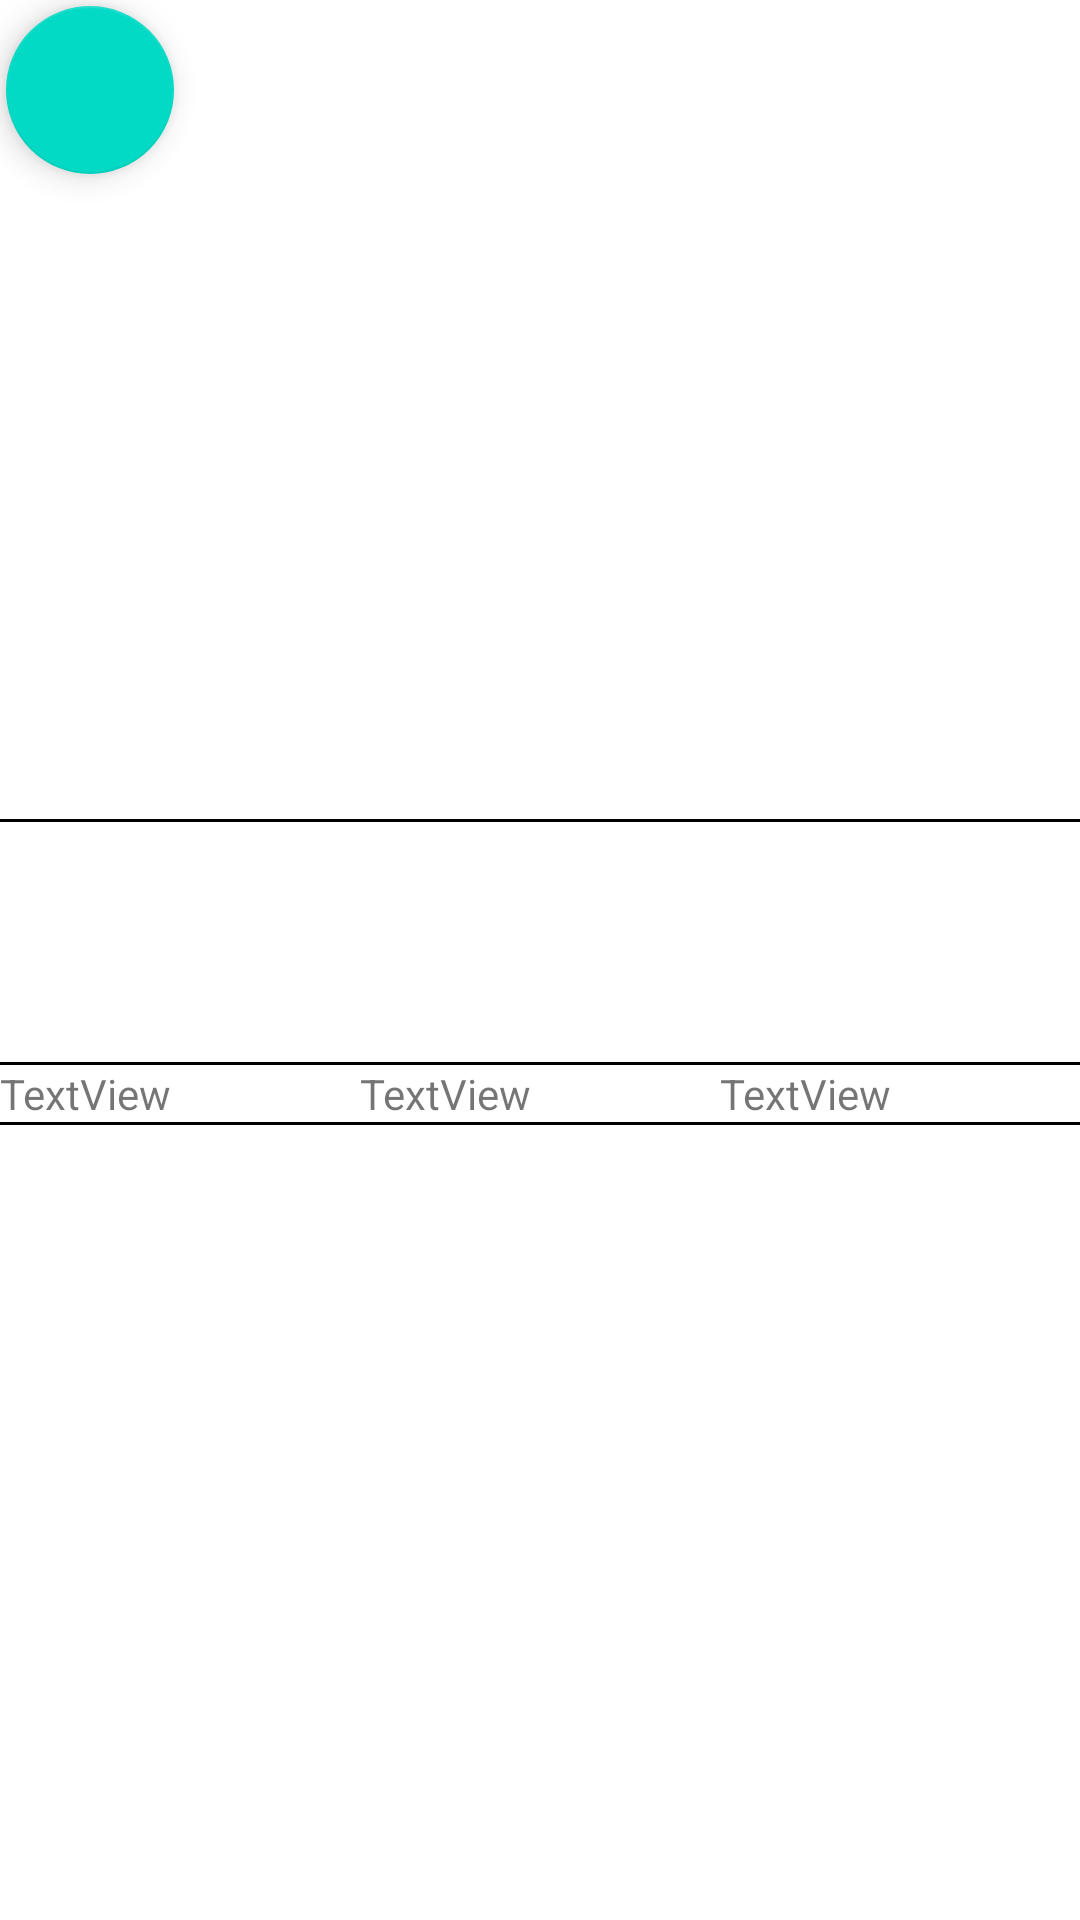

The Android layout XML behind this screen, and the referenced resources:
<!-- AndroidManifest.xml: application theme Theme.Task51Additional -->
<!-- res/layout/fragment_property.xml -->
<?xml version="1.0" encoding="utf-8"?>
<ScrollView xmlns:android="http://schemas.android.com/apk/res/android"
    xmlns:tools="http://schemas.android.com/tools"
    android:id="@+id/scrollView"
    android:layout_width="match_parent"
    android:layout_height="match_parent"
    android:fillViewport="true">

<FrameLayout
    android:layout_width="match_parent"
    android:layout_height="wrap_content"
    tools:context=".PropertyFragment"
    android:clickable="true"
    android:focusable="true"
    android:background="@color/white" >

    <com.google.android.material.floatingactionbutton.FloatingActionButton
        android:id="@+id/floatingActionButton"
        android:layout_width="wrap_content"
        android:layout_height="wrap_content"
        android:layout_gravity="top|left"
        android:src="@drawable/floating_icon"
        android:contentDescription="Go Back"
        android:layout_margin="2dp"/>

    <LinearLayout
        android:layout_width="match_parent"
        android:layout_height="wrap_content"
        android:orientation="vertical">

        <ImageView
            android:id="@+id/propertyImageView"
            android:layout_width="match_parent"
            android:layout_height="220dp" />

        
        <TextView
            android:id="@+id/propertyAddressTextView"
            android:layout_width="match_parent"
            android:layout_height="30dp"
            android:layout_marginTop="20dp"
            android:gravity="center"
            android:textSize="18sp"
            android:textStyle="bold"
            android:layout_marginBottom="3dp"/>

        <View
            android:layout_width="match_parent"
            android:layout_height="1dp"
            android:background="@android:color/black" />

        <TextView
            android:id="@+id/propertyDescriptionTextView"
            android:layout_width="match_parent"
            android:layout_height="60dp"
            android:layout_marginTop="10dp"
            android:gravity="center"
            android:textSize="16sp"
            android:textStyle="italic"
            android:layout_marginBottom="10dp"/>

        <View
            android:id="@+id/bar1"
            android:layout_width="match_parent"
            android:layout_height="1dp"
            android:background="@android:color/black" />

        <TableLayout
            android:stretchColumns="*"
            android:layout_width="match_parent"
            android:layout_height="wrap_content">

            <TableRow
                android:layout_width="match_parent"
                android:layout_height="match_parent"
                android:layout_weight="2">

                <TextView
                    android:id="@+id/bedroomsTextView"
                    android:layout_width="wrap_content"
                    android:layout_height="wrap_content"
                    android:text="TextView" />

                <TextView
                    android:id="@+id/carparksTextView"
                    android:layout_width="wrap_content"
                    android:layout_height="wrap_content"
                    android:text="TextView" />

                <TextView
                    android:id="@+id/bathroomsTextView"
                    android:layout_width="wrap_content"
                    android:layout_height="wrap_content"
                    android:text="TextView" />

            </TableRow>

        </TableLayout>

        <View
            android:id="@+id/bar2"
            android:layout_width="match_parent"
            android:layout_height="1dp"
            android:background="@android:color/black" />


    </LinearLayout>


</FrameLayout>

</ScrollView>
<!-- resources referenced by this layout -->
<resources>
  <style name="Theme.Task51Additional" parent="Theme.MaterialComponents.DayNight.DarkActionBar">
          
          <item name="colorPrimary">@color/purple_500</item>
          <item name="colorPrimaryVariant">@color/purple_700</item>
          <item name="colorOnPrimary">@color/white</item>
          
          <item name="colorSecondary">@color/teal_200</item>
          <item name="colorSecondaryVariant">@color/teal_700</item>
          <item name="colorOnSecondary">@color/black</item>
          
          <item name="android:statusBarColor">?attr/colorPrimaryVariant</item>
          
      </style>
  <!-- not gathered from this repository: default colours our renderer supplied (Android Studio template values) -->
  <color name="purple_500">#FF6200EE</color>
  <color name="purple_700">#FF3700B3</color>
  <color name="teal_200">#FF03DAC5</color>
  <color name="teal_700">#FF018786</color>
  <color name="black">#FF000000</color>
  <color name="white">#FFFFFFFF</color>
</resources>
